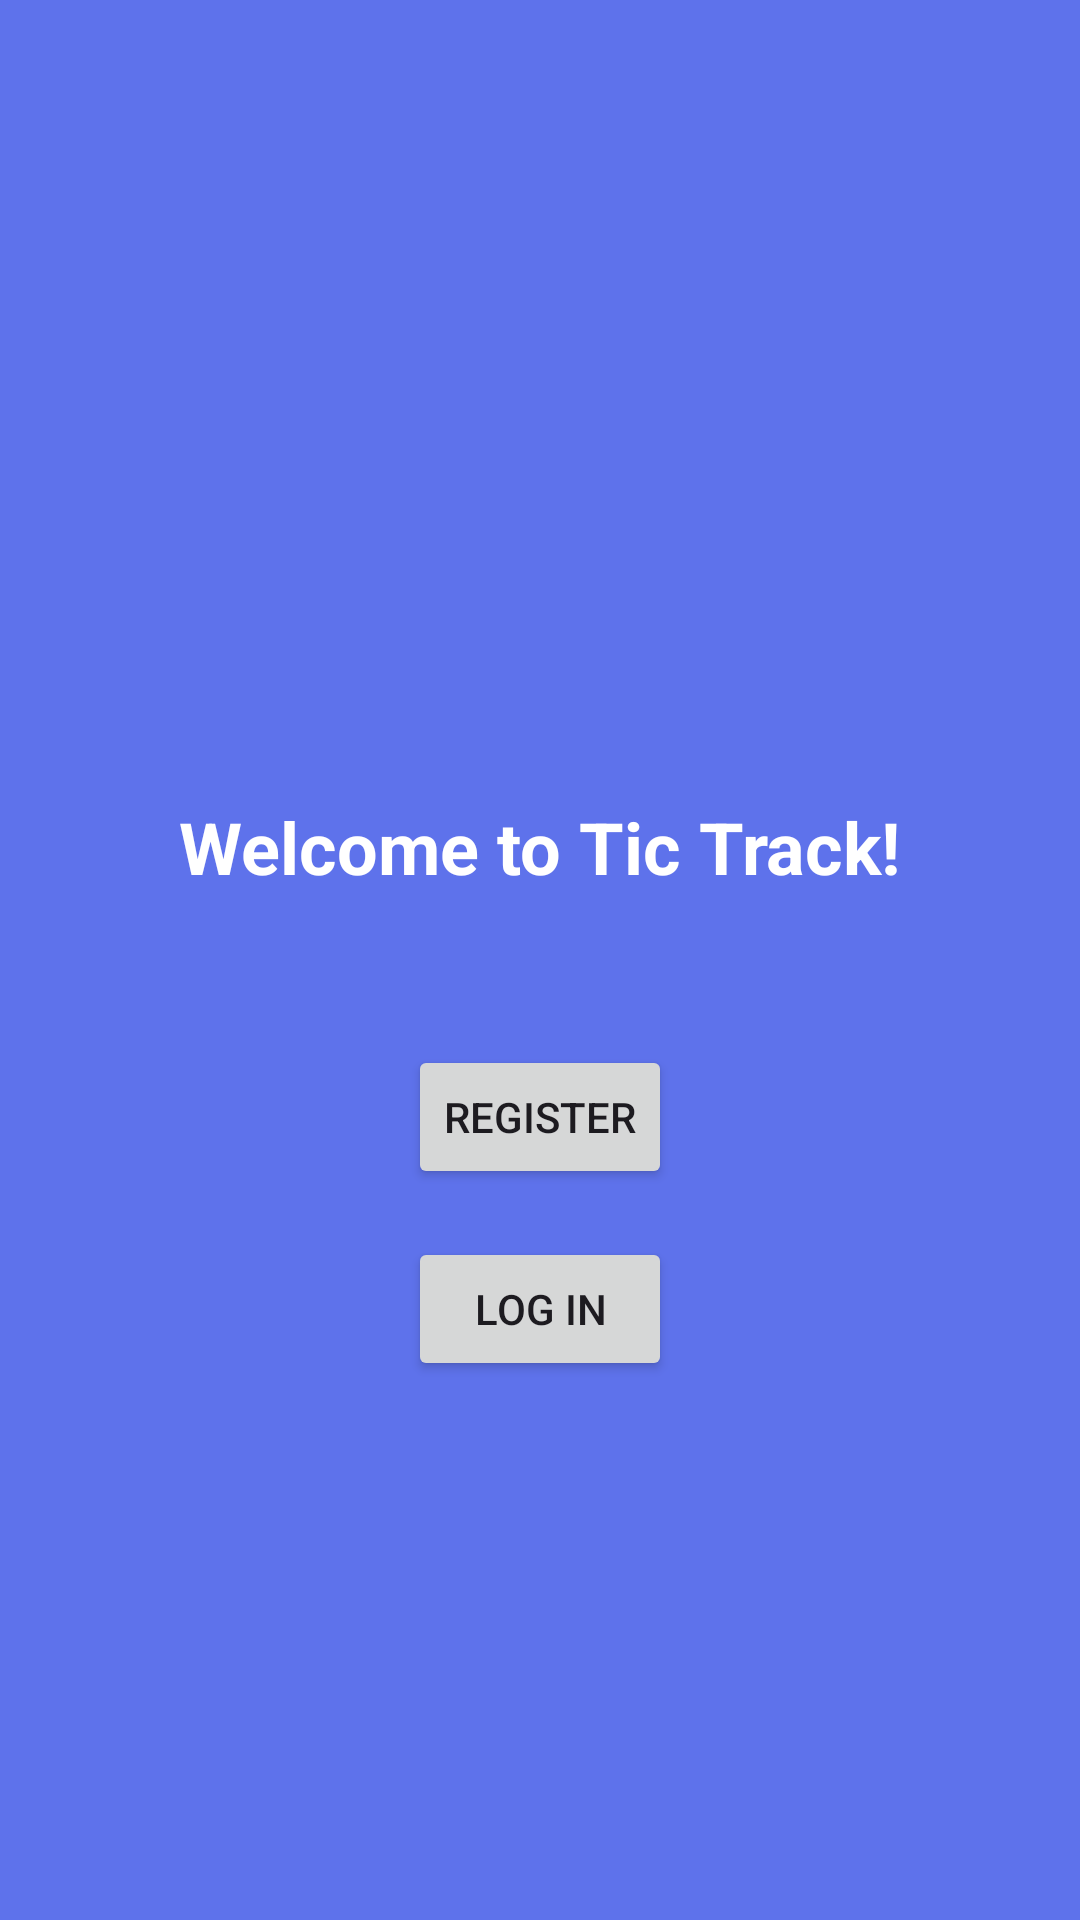

Write the Android layout XML for this screen, with the resource values it uses.
<!-- AndroidManifest.xml: application theme Theme.POEPart2Example -->
<!-- res/layout/activity_main.xml -->
<?xml version="1.0" encoding="utf-8"?>
<RelativeLayout
    xmlns:android="http://schemas.android.com/apk/res/android"
    style="@style/SCREEN"
    android:layout_width="match_parent"
    android:layout_height="match_parent"
    android:padding="16dp">

    
    <TextView
        android:id="@+id/text_welcome_message"
        android:layout_width="wrap_content"
        android:layout_height="wrap_content"
        android:text="Welcome to Tic Track!"
        android:textSize="24sp"
        android:textStyle="bold"
        android:layout_centerHorizontal="true"
        android:layout_marginTop="250dp"
        android:textColor="@color/white"/>

    
    <Button
        android:id="@+id/register_button"
        android:layout_width="wrap_content"
        android:layout_height="wrap_content"
        android:layout_centerInParent="true"
        android:text="Register"
        android:layout_below="@id/text_welcome_message"
        android:layout_centerHorizontal="true"
        android:layout_marginTop="50dp"/>

    
    <Button
        android:id="@+id/login_button"
        android:layout_width="wrap_content"
        android:layout_height="wrap_content"
        android:text="Log In"
        android:layout_below="@id/register_button"
        android:layout_centerHorizontal="true"
        android:layout_marginTop="16dp"/>

</RelativeLayout>
<!-- resources referenced by this layout -->
<resources>
  <style name="SCREEN">
          <item name="android:background">#5e72eb</item>
      </style>
  <style name="Theme.POEPart2Example" parent="Base.Theme.POEPart2Example" />
  <style name="Base.Theme.POEPart2Example" parent="Theme.Material3.DayNight.NoActionBar">
          
          
      </style>
  <!-- not gathered from this repository: default colours our renderer supplied (Android Studio template values) -->
  <color name="white">#FFFFFFFF</color>
</resources>
